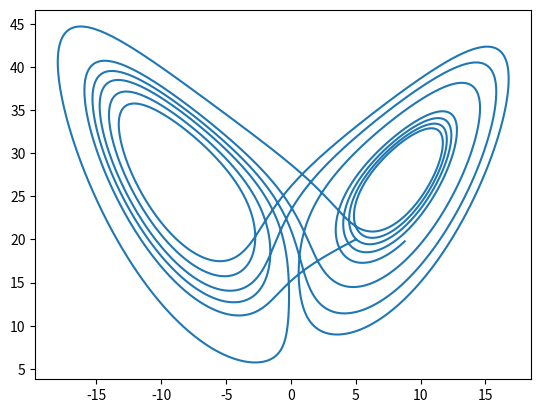

Generate this figure with matplotlib:

import numpy as np
import matplotlib.pyplot as plt
from scipy.optimize import newton_krylov

# ## === --- --- === ###
#
# Solve the Lorenz '63 model using implicit theta method
# and serial timestepping
#
# dx/dt = sigma*(y - x)
# dy/dt = x*(rho - z) - y
# dz/dt = x*y - beta*z
#
# ## === --- --- === ###

# parameters

T = 10.
nt = 5000
dt = T/nt
theta = 0.5

x0 = 5
y0 = -5
z0 = 20

# setup timeseries

xyz = np.zeros((nt+1, 3))

xyz[0, 0] = x0
xyz[0, 1] = y0
xyz[0, 2] = z0

# timestepping loop


def lorentz(q, sigma=10., beta=8./3, rho=28.):
    x = q[..., 0]
    y = q[..., 1]
    z = q[..., 2]
    dxdt = sigma*(y - x)
    dydt = x*(rho - z) - y
    dzdt = x*y - beta*z
    return np.asarray([dxdt, dydt, dzdt])


def theta_method(q1, q0):
    return q1 - q0 - dt*(theta*lorentz(q1) + (1 - theta)*lorentz(q0))


for i in range(nt):
    q0 = xyz[i, :]

    def f(q1):
        return theta_method(q1, q0)

    xyz[i+1, :] = newton_krylov(f, q0)

# plot

plt.plot(xyz[:, 0], xyz[:, 2])
plt.show()
